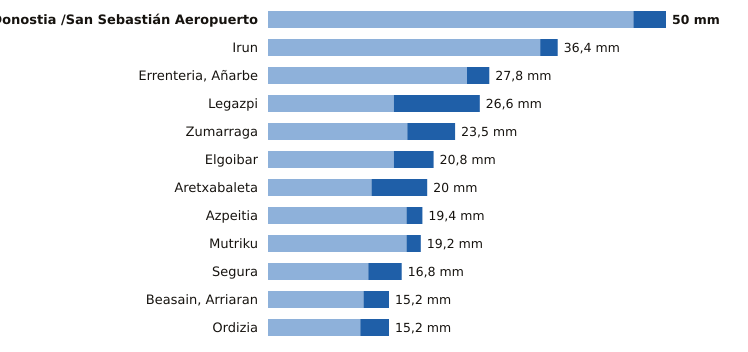

The data file committed next to this chart (first rows):
estacion, provincia, indicativo, mm_6_dias_anteriores, mm_hoy, mm_7_dias, horas_de_hoy
Donostia /San Sebastián Aeropuerto, Gipuzkoa, 1014A, 45.9, 4.1, 50.0, 12
Irun, Gipuzkoa, 1012P, 34.2, 2.2, 36.4, 11
Errenteria, Añarbe, Gipuzkoa, 1021X, 25.0, 2.8, 27.8, 12
Legazpi, Gipuzkoa, 1037X, 15.8, 10.8, 26.6, 12
Zumarraga, Gipuzkoa, 1037Y, 17.5, 6.0, 23.5, 12
Elgoibar, Gipuzkoa, 1050J, 15.8, 5.0, 20.8, 12
Aretxabaleta, Gipuzkoa, 1048X, 13.0, 7.0, 20.0, 12
Azpeitia, Gipuzkoa, 1038X, 17.4, 2.0, 19.4, 12
Mutriku, Gipuzkoa, 1052A, 17.4, 1.8, 19.2, 12
Segura, Gipuzkoa, 1025A, 12.6, 4.2, 16.8, 12
Beasain, Arriaran, Gipuzkoa, 1025X, 12.0, 3.2, 15.2, 12
Ordizia, Gipuzkoa, 1026X, 11.6, 3.6, 15.2, 12
